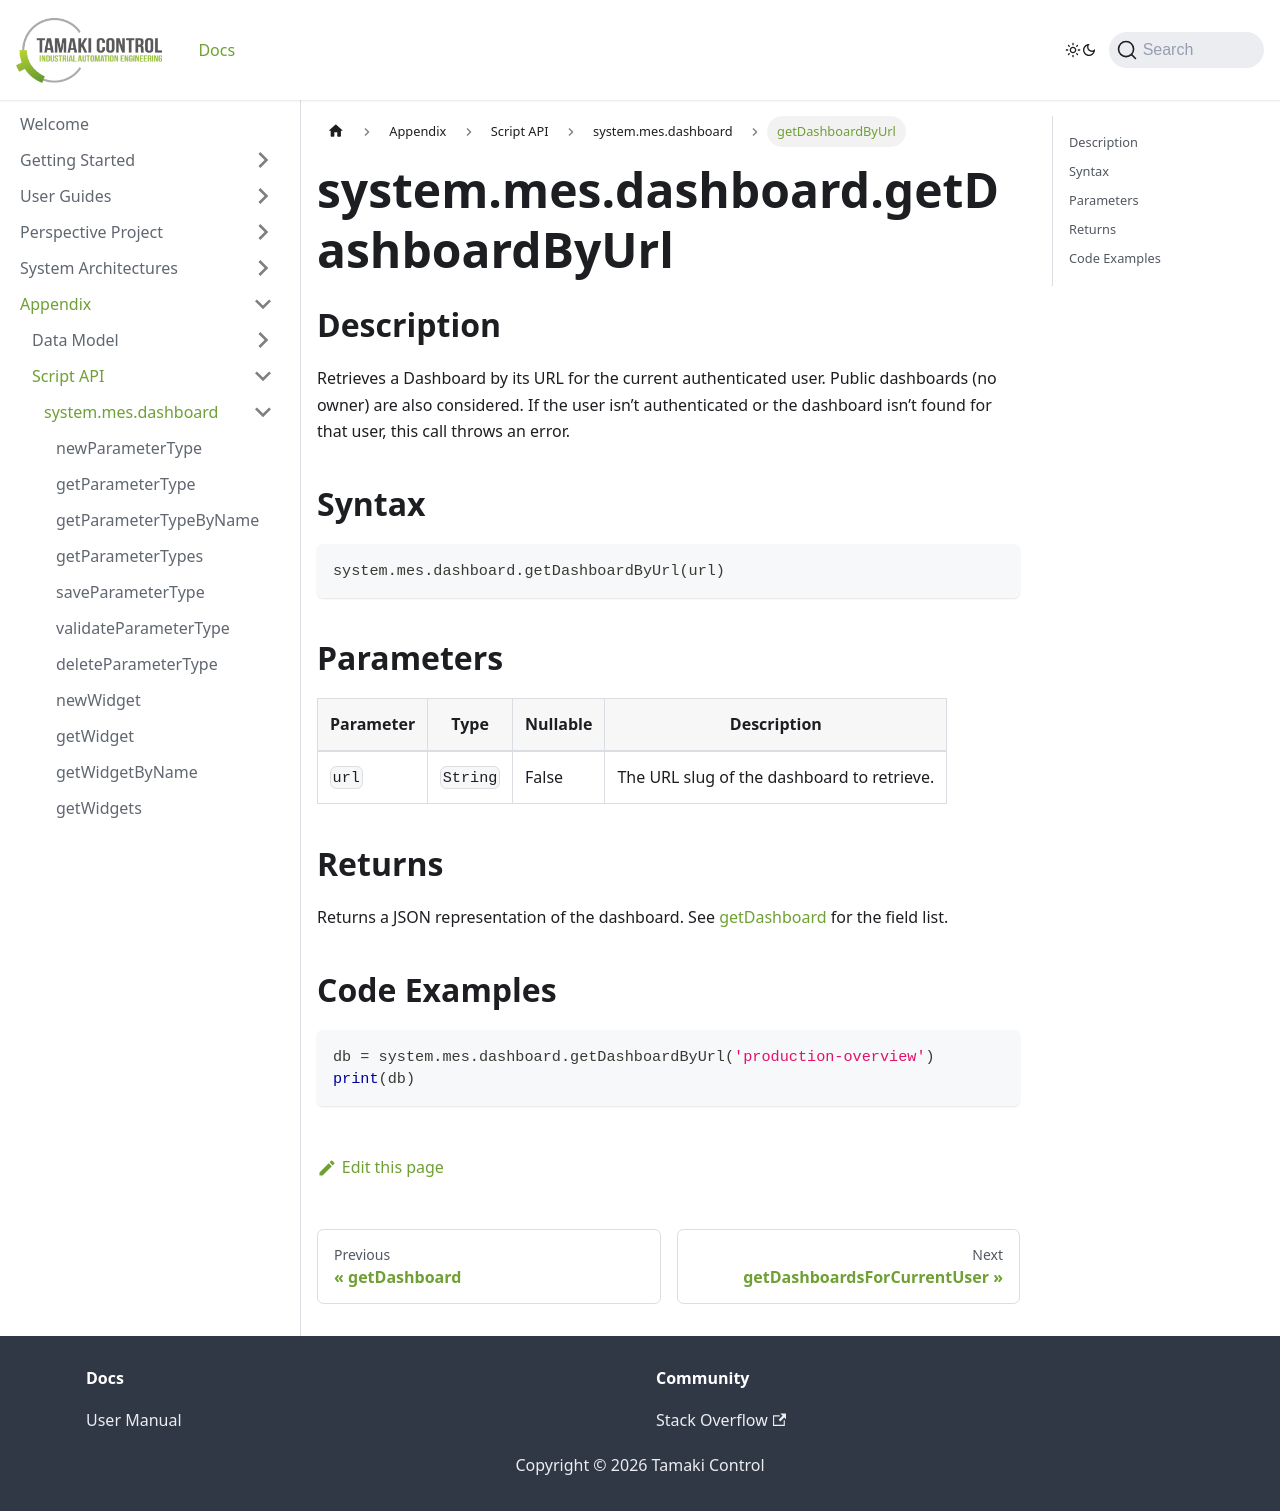

repository: TamakiControl/tamaki-mes-docs · page: docs/appendix/script-api/dashboard-script-api/get-dashboard-by-url/index.html · generator: docusaurus

---
sidebar_position: 27
title: "getDashboardByUrl"
description: "Retrieves a dashboard by URL for the current authenticated user (or public dashboards)."
---

# system.mes.dashboard.getDashboardByUrl

## Description

Retrieves a Dashboard by its URL for the current authenticated user. Public dashboards (no owner) are also considered.
If the user isn’t authenticated or the dashboard isn’t found for that user, this call throws an error.

## Syntax

```python
system.mes.dashboard.getDashboardByUrl(url)
```

## Parameters

| Parameter | Type     | Nullable | Description                                |
|-----------|----------|----------|--------------------------------------------|
| `url`     | `String` | False    | The URL slug of the dashboard to retrieve. |

## Returns

Returns a JSON representation of the dashboard. See [getDashboard](./get-dashboard) for the field list.

## Code Examples

```python
db = system.mes.dashboard.getDashboardByUrl('production-overview')
print(db)
```
